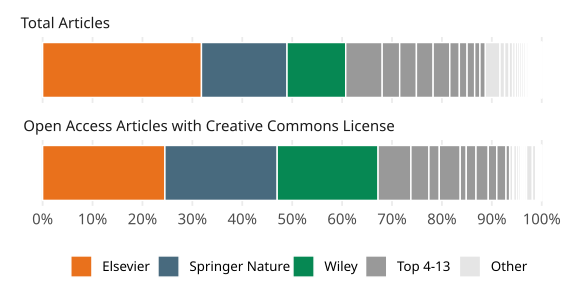

Data behind this chart, as committed beside it:
cat, type, esac_publisher, name, value, prop
global, Elsevier, Elsevier, Total Articles, 3811245, 0.3182
global, Elsevier, Elsevier, Open Access Articles with Creative Commo…, 253018, 0.245
global, Springer Nature, Springer Nature, Total Articles, 2053213, 0.1714
global, Springer Nature, Springer Nature, Open Access Articles with Creative Commo…, 232344, 0.225
global, Wiley, Wiley, Total Articles, 1408111, 0.1176
global, Wiley, Wiley, Open Access Articles with Creative Commo…, 208747, 0.2021
global, Top 4-13, Taylor and Francis, Total Articles, 875187, 0.07308
global, Top 4-13, Taylor and Francis, Open Access Articles with Creative Commo…, 67946, 0.06579
global, Top 4-13, Sage, Total Articles, 419720, 0.03505
global, Top 4-13, Sage, Open Access Articles with Creative Commo…, 37255, 0.03607
global, Top 4-13, American Chemical Society, Total Articles, 401569, 0.03353
global, Top 4-13, American Chemical Society, Open Access Articles with Creative Commo…, 21455, 0.02077
global, Top 4-13, Oxford University Press, Total Articles, 401181, 0.0335
global, Top 4-13, Oxford University Press, Open Access Articles with Creative Commo…, 43332, 0.04196
global, Top 4-13, IEEE, Total Articles, 399403, 0.03335
global, Top 4-13, IEEE, Open Access Articles with Creative Commo…, 12476, 0.01208
global, Other, Wolters Kluwer Health, Total Articles, 355442, 0.02968
global, Other, Wolters Kluwer Health, Open Access Articles with Creative Commo…, 6804, 0.006588
global, Top 4-13, Royal Society of Chemistry, Total Articles, 229390, 0.01915
global, Top 4-13, Royal Society of Chemistry, Open Access Articles with Creative Commo…, 20170, 0.01953
global, Top 4-13, Cambridge University Press, Total Articles, 185902, 0.01552
global, Top 4-13, Cambridge University Press, Open Access Articles with Creative Commo…, 25383, 0.02458
global, Top 4-13, IOP Publishing, Total Articles, 181755, 0.01518
global, Top 4-13, IOP Publishing, Open Access Articles with Creative Commo…, 17638, 0.01708
global, Top 4-13, American Physical Society, Total Articles, 126905, 0.0106
global, Top 4-13, American Physical Society, Open Access Articles with Creative Commo…, 19068, 0.01846
global, Top 4-13, Walter de Gruyter, Total Articles, 125544, 0.01048
global, Top 4-13, Walter de Gruyter, Open Access Articles with Creative Commo…, 7411, 0.007176
global, Other, Emerald, Total Articles, 110831, 0.009254
global, Other, Emerald, Open Access Articles with Creative Commo…, 85, 8.230245474333253e-5
global, Other, AIP Publishing, Total Articles, 109624, 0.009153
global, Other, AIP Publishing, Open Access Articles with Creative Commo…, 9, 8.714377561058739e-6
global, Other, Thieme, Total Articles, 82374, 0.006878
global, Other, Thieme, Open Access Articles with Creative Commo…, 1638, 0.001586
global, Other, BMJ Publishing, Total Articles, 65426, 0.005463
global, Other, BMJ Publishing, Open Access Articles with Creative Commo…, 6063, 0.005871
global, Other, Bentham Science Publishers, Total Articles, 54415, 0.004544
global, Other, Bentham Science Publishers, Open Access Articles with Creative Commo…, 4514, 0.004371
global, Other, The Electrochemical Society, Total Articles, 49291, 0.004116
global, Other, The Electrochemical Society, Open Access Articles with Creative Commo…, 3821, 0.0037
global, Other, Brill, Total Articles, 46934, 0.003919
global, Other, Brill, Open Access Articles with Creative Commo…, 3321, 0.003216
global, Other, American Psychological Association, Total Articles, 46153, 0.003854
global, Other, American Psychological Association, Open Access Articles with Creative Commo…, 344, 3.33082875667134e-4
global, Other, Mary Ann Liebert, Inc., Total Articles, 45302, 0.003783
global, Other, Mary Ann Liebert, Inc., Open Access Articles with Creative Commo…, 0, 0
global, Other, IOS Press, Total Articles, 37750, 0.003152
global, Other, IOS Press, Open Access Articles with Creative Commo…, 3459, 0.003349
global, Other, Association for Computing Machinery, Total Articles, 37651, 0.003144
global, Other, Association for Computing Machinery, Open Access Articles with Creative Commo…, 545, 5.277039745307792e-4
global, Other, Karger, Total Articles, 30834, 0.002575
global, Other, Karger, Open Access Articles with Creative Commo…, 3629, 0.003514
global, Other, Trans Tech Publications, Total Articles, 29516, 0.002465
global, Other, Trans Tech Publications, Open Access Articles with Creative Commo…, 857, 8.298023966474821e-4
global, Other, National Academy of Sciences, Total Articles, 27063, 0.00226
global, Other, National Academy of Sciences, Open Access Articles with Creative Commo…, 12225, 0.01184
global, Other, Optica, Total Articles, 25217, 0.002106
global, Other, Optica, Open Access Articles with Creative Commo…, 39, 3.776230276458787e-5
global, Other, EDP Sciences, Total Articles, 20509, 0.001712
global, Other, EDP Sciences, Open Access Articles with Creative Commo…, 6628, 0.006418
... 52 more rows
